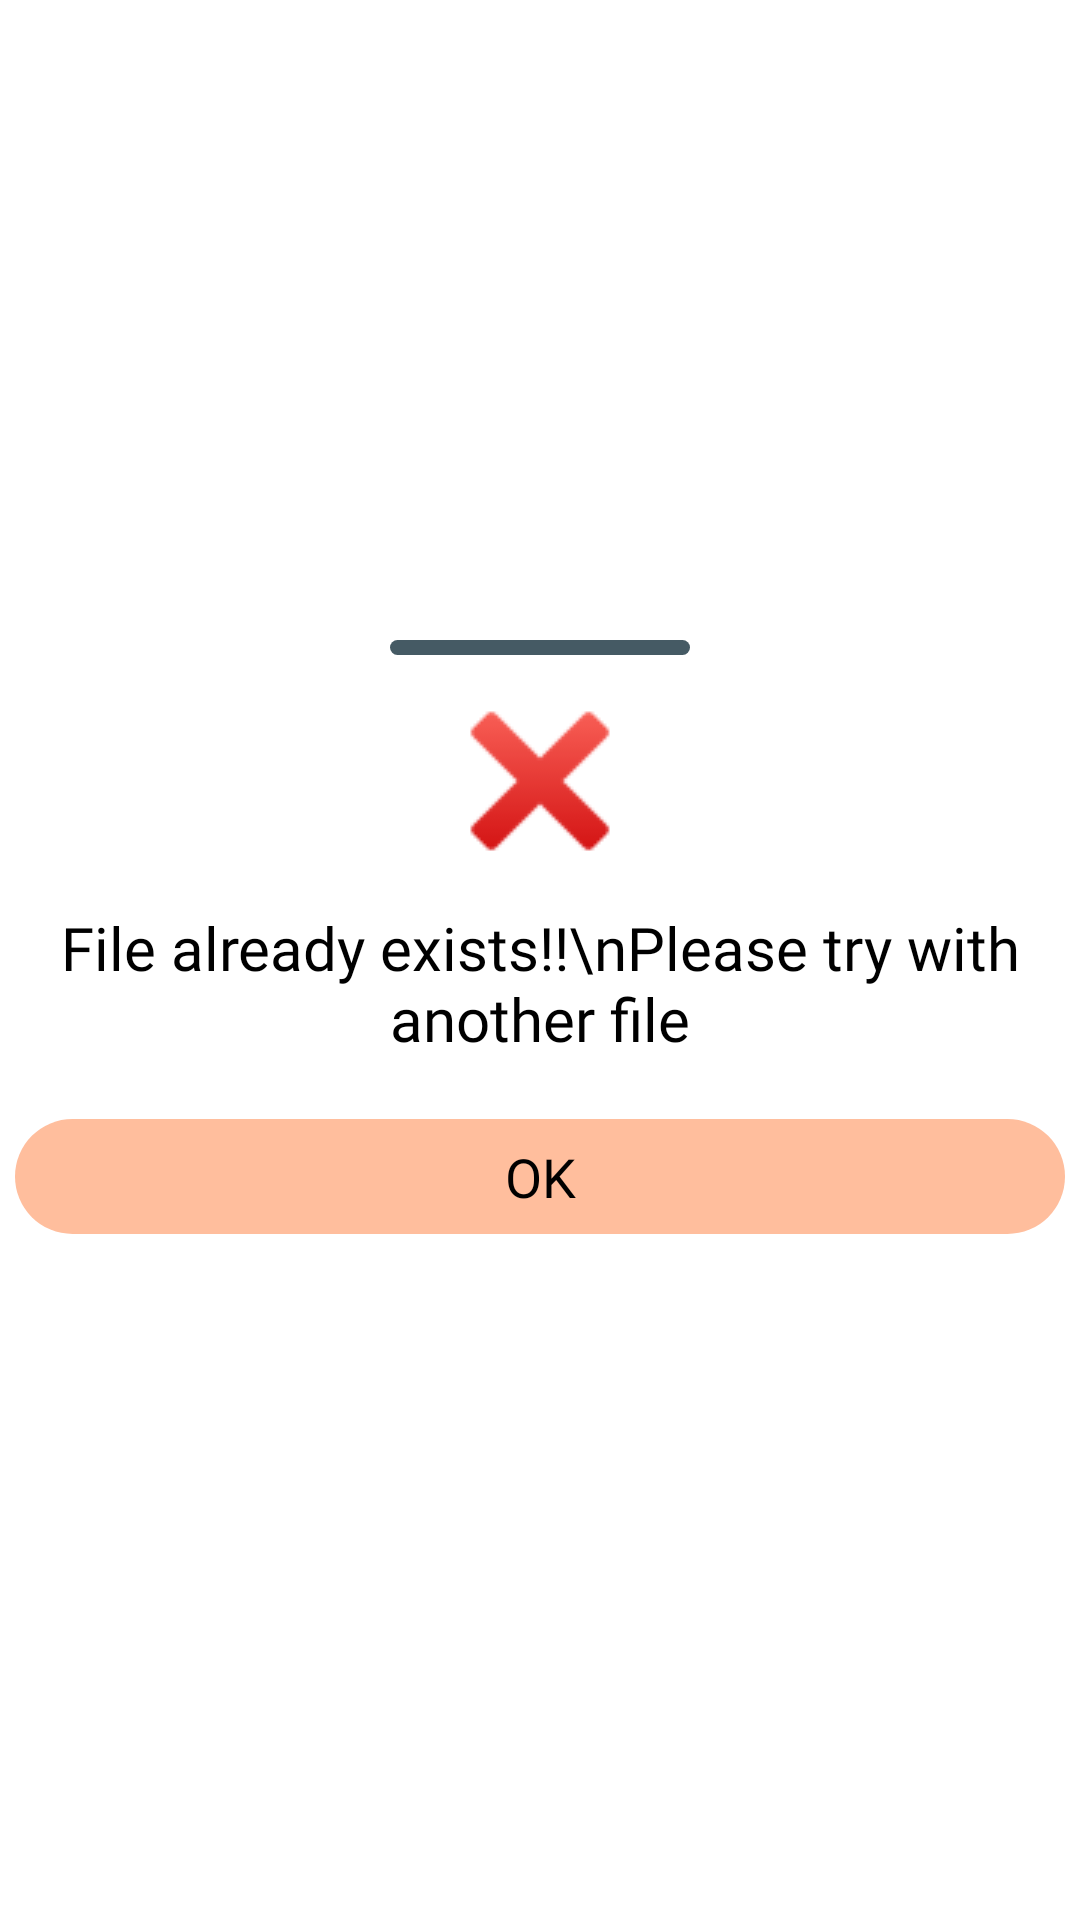

Here is an Android app screen rendered from its layout file. Give the layout XML and the strings, colors and styles it references.
<!-- AndroidManifest.xml: application theme Theme.VideoToAudio -->
<!-- res/layout/bottom_sheet_failed.xml -->
<?xml version="1.0" encoding="utf-8"?>
<LinearLayout xmlns:android="http://schemas.android.com/apk/res/android"
    android:id="@+id/Bottom_Sheet_Linear_Layout"
    android:layout_width="match_parent"
    android:layout_height="wrap_content"
    android:gravity="center"
    android:orientation="vertical"
    android:paddingVertical="10dp">

    <View
        android:layout_width="100dp"
        android:layout_height="5dp"
        android:layout_marginVertical="10dp"
        android:background="@drawable/delete_indicator_shape" />

    <ImageView
        android:layout_width="wrap_content"
        android:layout_height="wrap_content"
        android:layout_gravity="center"
        android:src="@drawable/failed" />

    <TextView
        android:layout_width="wrap_content"
        android:layout_height="wrap_content"
        android:layout_marginVertical="10dp"
        android:fontFamily="@font/roboto"
        android:gravity="center"
        android:text="File already exists!!\nPlease try with another file"
        android:textColor="@color/black"
        android:textSize="20sp" />

    <TextView
        android:id="@+id/Bottom_Sheet_Failed_OK"
        android:layout_width="match_parent"
        android:layout_height="wrap_content"
        android:layout_marginHorizontal="5dp"
        android:layout_marginTop="10dp"
        android:layout_marginBottom="25dp"
        android:background="@drawable/bottom_sheet_delete_ok"
        android:clickable="true"
        android:fontFamily="@font/roboto"
        android:gravity="center"
        android:padding="7dp"
        android:text="OK"
        android:textColor="@color/black"
        android:textSize="18sp" />

</LinearLayout>
<!-- resources referenced by this layout -->
<resources>
  <color name="black">#FF000000</color>
  <!-- drawable bottom_sheet_delete_ok (drawable-v24) -->
  <?xml version="1.0" encoding="utf-8"?>
  <shape android:shape="rectangle" xmlns:android="http://schemas.android.com/apk/res/android">
      <solid android:color="@color/light_red"/>
      <corners
          android:radius="100dp"/>
  </shape>
  <!-- drawable delete_indicator_shape (drawable-v24) -->
  <?xml version="1.0" encoding="utf-8"?>
  <shape android:shape="rectangle" xmlns:android="http://schemas.android.com/apk/res/android">
      <solid
          android:color="@color/dark_grey"/>
      <corners
          android:radius="100dp"/>
  </shape>
  <!-- drawable failed: png bitmap (drawable, 1453 bytes) -->
  <style name="Theme.VideoToAudio" parent="Theme.MaterialComponents.Light.DarkActionBar">
          
          <item name="colorPrimary">@color/main_red</item>
          <item name="colorPrimaryVariant">@color/dark_grey</item>
          <item name="colorOnPrimary">@color/white</item>
          
  
  
          <item name="colorOnSecondary">@color/black</item>
          
          <item name="android:statusBarColor">?attr/colorPrimaryVariant</item>
          
      </style>
  <color name="light_red">#ffbe9d</color>
  <color name="dark_grey">#455a64</color>
  <color name="main_red">#ff725e</color>
  <color name="white">#FFFFFFFF</color>
</resources>
